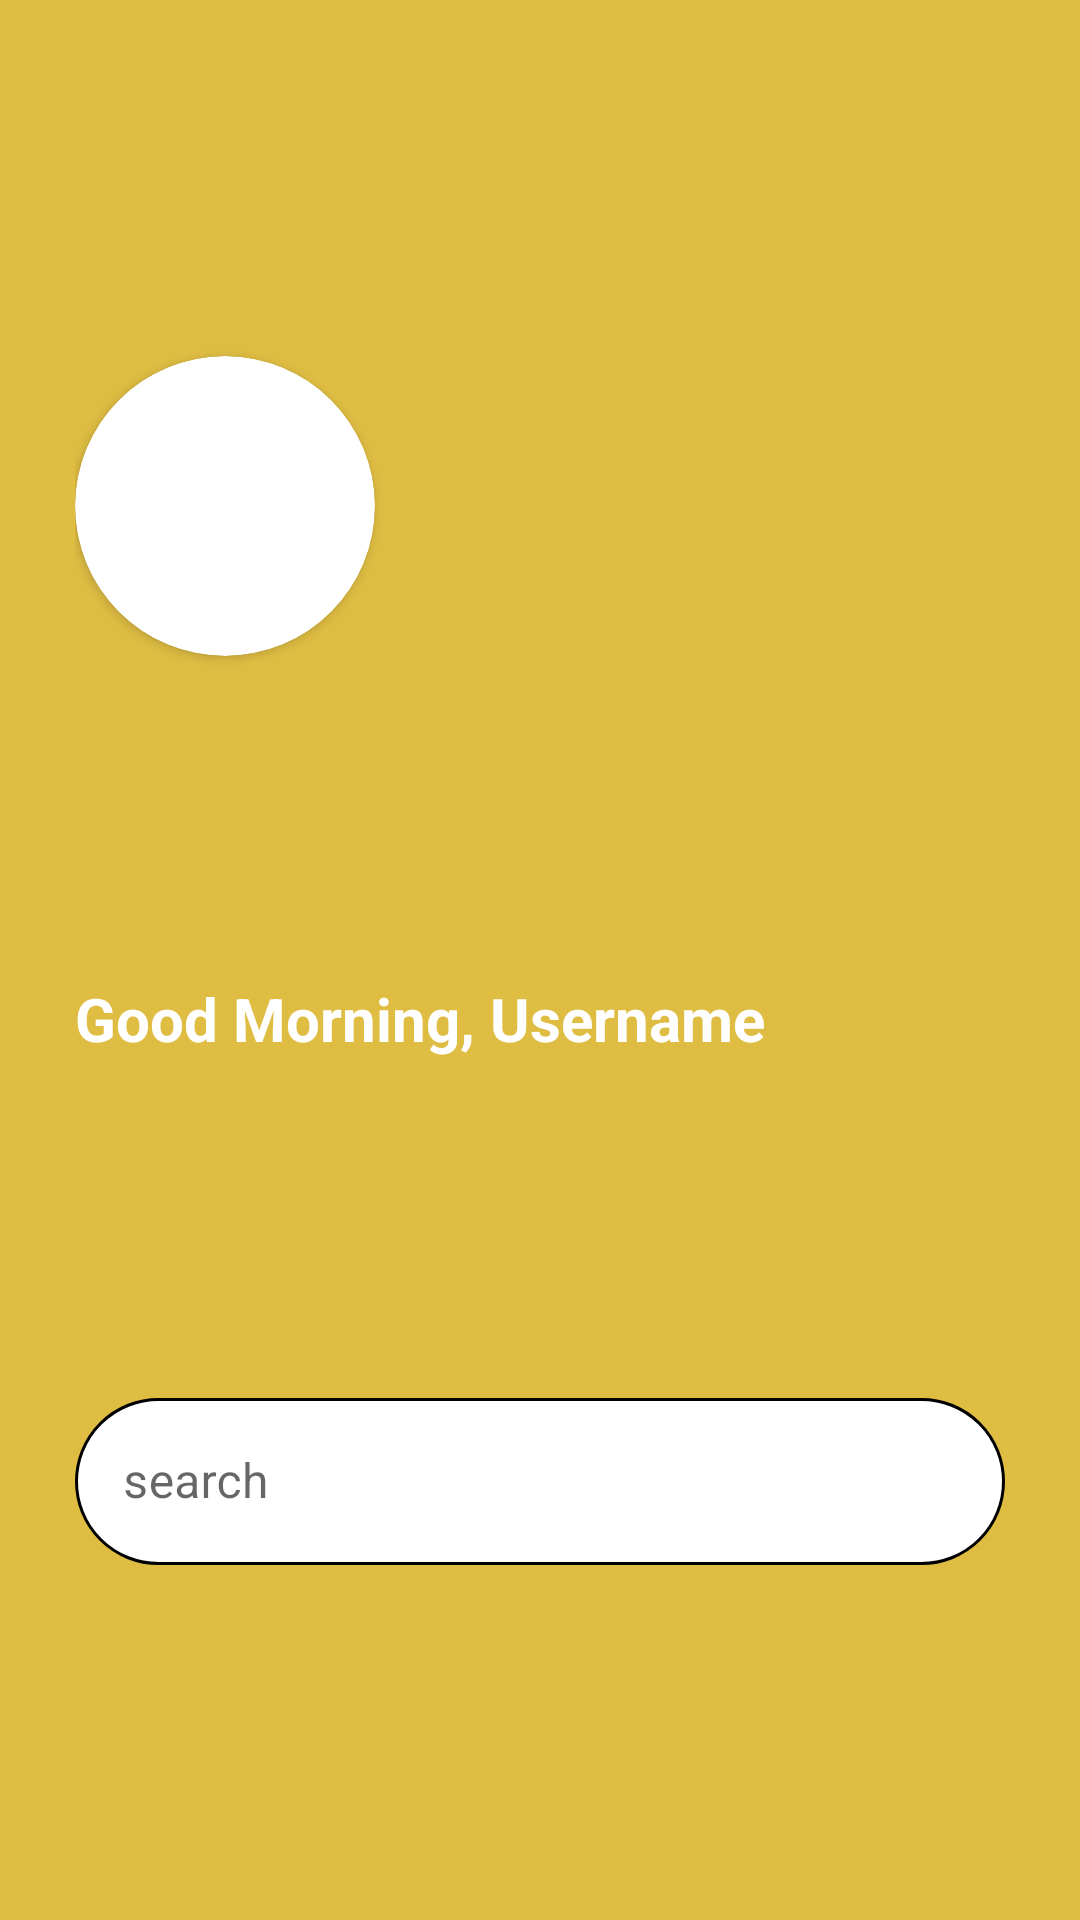

Reconstruct the res/layout file that produces this screen, plus the resources it refers to.
<!-- AndroidManifest.xml: application theme Theme.ToDoList -->
<!-- res/layout/header_item.xml -->
<?xml version="1.0" encoding="utf-8"?>
<androidx.constraintlayout.widget.ConstraintLayout xmlns:android="http://schemas.android.com/apk/res/android"
    xmlns:app="http://schemas.android.com/apk/res-auto"
    android:id="@+id/myHeader"
    android:orientation="horizontal"
    android:background="?attr/colorPrimary"
    android:padding="25dp"
    android:layout_width="match_parent"
    android:layout_height="wrap_content">

    <androidx.cardview.widget.CardView
        android:id="@+id/imageCV"
        android:layout_width="wrap_content"
        android:layout_height="wrap_content"
        app:cardCornerRadius="200dp"
        app:layout_constraintLeft_toLeftOf="parent"
        app:layout_constraintBottom_toTopOf="@+id/myTextHeader"
        app:layout_constraintTop_toTopOf="parent">

        <ImageView
            android:id="@+id/logout"
            android:src="@drawable/ic_baseline_refresh_24"
            android:layout_width="100dp"
            android:layout_height="100dp"/>

    </androidx.cardview.widget.CardView>

    <TextView
        android:id="@+id/myTextHeader"
        android:textColor="@color/white"
        android:layout_marginVertical="14dp"
        android:text="Good Morning, Username"
        android:textSize="20sp"
        android:textStyle="bold"
        app:layout_constraintTop_toBottomOf="@+id/imageCV"
        app:layout_constraintBottom_toTopOf="@id/serachIL"
        app:layout_constraintLeft_toLeftOf="parent"
        android:layout_width="wrap_content"
        android:layout_height="wrap_content"/>

    <ImageView
        android:layout_width="wrap_content"
        android:layout_height="wrap_content"
        android:layout_marginBottom="35dp"
        android:layout_toStartOf="@id/myHeader"
        android:onClick="refresh"
        android:src="@drawable/ic_baseline_refresh_24"
        app:layout_constraintBottom_toTopOf="@+id/serachIL"
        app:layout_constraintRight_toRightOf="parent"
        app:layout_constraintTop_toTopOf="parent" />

    <com.google.android.material.textfield.TextInputLayout
        android:id="@+id/serachIL"
        style="@style/Widget.MaterialComponents.TextInputLayout.OutlinedBox"
        android:layout_width="match_parent"
        android:layout_height="wrap_content"
        android:hint="search"
        app:startIconDrawable="@drawable/ic_baseline_search_24"
        app:startIconTint="?attr/colorPrimary"
        android:textColorHint="?android:strokeColor"
        app:layout_constraintBottom_toBottomOf="parent"
        app:layout_constraintLeft_toLeftOf="parent"
        app:layout_constraintRight_toRightOf="parent"
        app:layout_constraintTop_toBottomOf="@id/myTextHeader">

        <com.google.android.material.textfield.TextInputEditText
            android:background="@drawable/search_bar_background"
            android:layout_width="match_parent"
            android:layout_height="match_parent" />

    </com.google.android.material.textfield.TextInputLayout>

</androidx.constraintlayout.widget.ConstraintLayout>
<!-- resources referenced by this layout -->
<resources>
  <color name="white">#FFFFFFFF</color>
  <!-- drawable search_bar_background (drawable) -->
  <?xml version="1.0" encoding="utf-8"?>
  <shape xmlns:android="http://schemas.android.com/apk/res/android"
      android:shape="rectangle">
      <corners android:radius="1000dp"/>
      <solid android:color="?attr/colorOnPrimary"/>
      <stroke android:color="?android:strokeColor"
          android:width="1dp" />
  
  </shape>
  <style name="Theme.ToDoList" parent="Theme.MaterialComponents.DayNight.NoActionBar">
          
          <item name="colorPrimary">@color/button</item>
          <item name="colorOnPrimary">@color/white</item>
          
          <item name="colorSecondary">@color/bottom_navigation</item>
          
          <item name="backgroundColor">@color/background_light</item>
          <item name="android:textColor">@color/text_light</item>
          
      </style>
  <color name="button">#DFBD43</color>
  <color name="bottom_navigation">#EDEAEA</color>
  <color name="background_light">#FFFDF4</color>
  <color name="text_light">#444444</color>
</resources>
